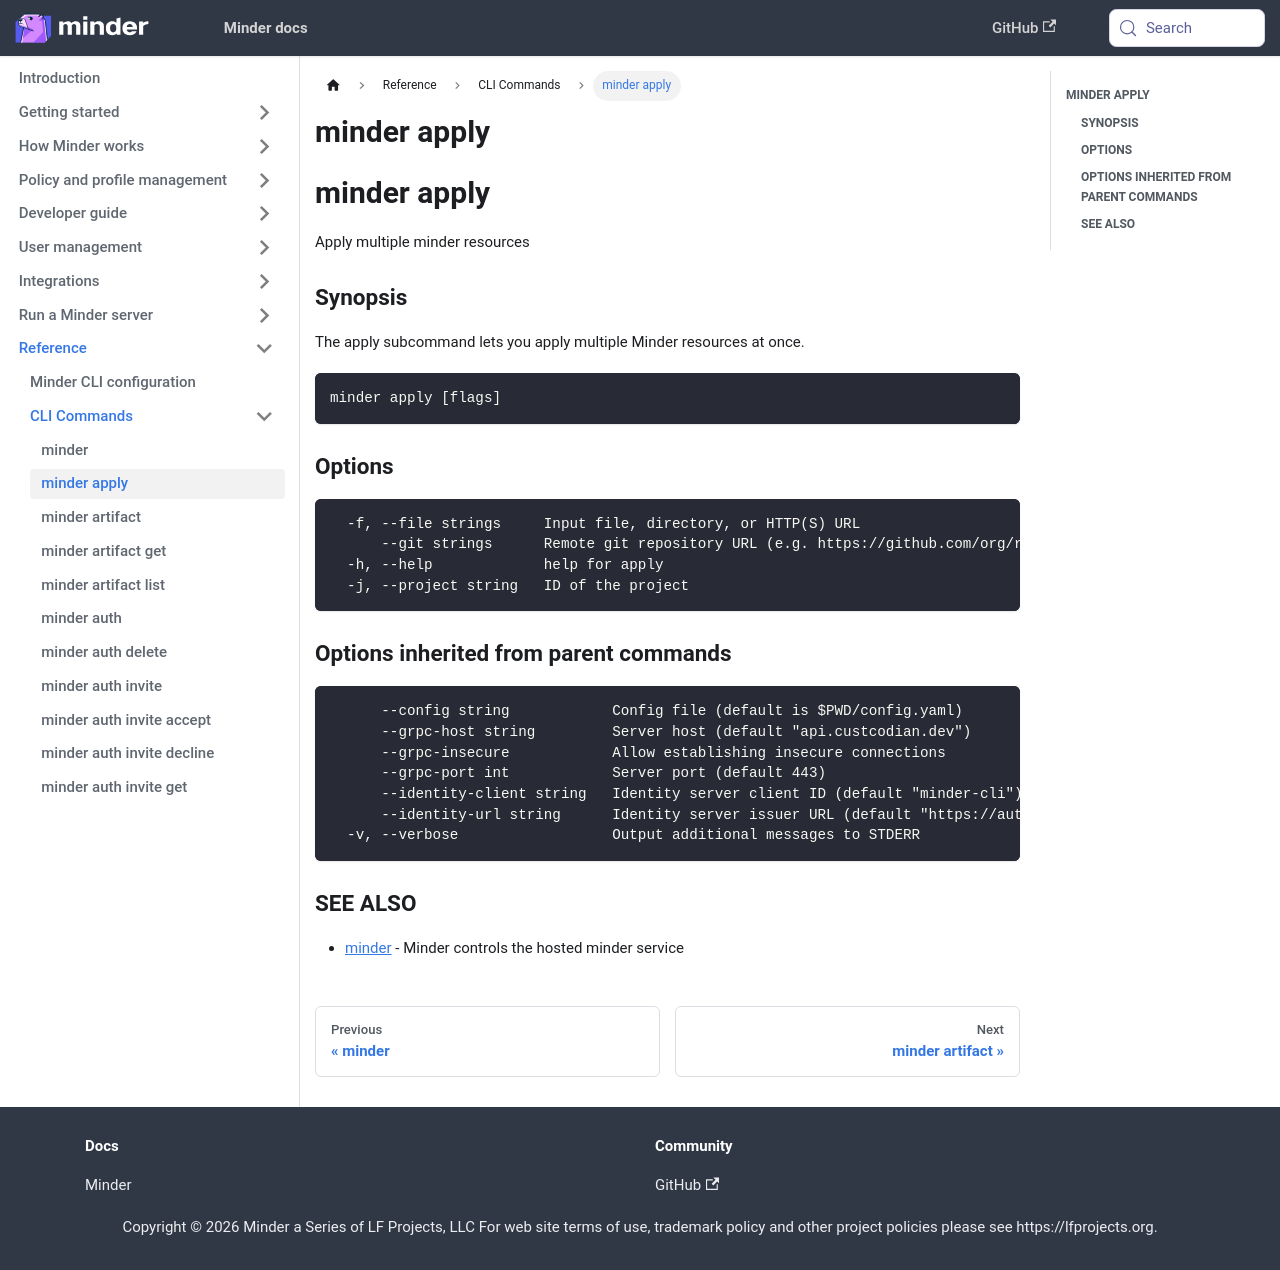

repository: mindersec/minder · page: ref/cli/minder_apply.html · generator: docusaurus

---
title: minder apply
---
## minder apply

Apply multiple minder resources

### Synopsis

The apply subcommand lets you apply multiple Minder resources at once.

```
minder apply [flags]
```

### Options

```
  -f, --file strings     Input file, directory, or HTTP(S) URL
      --git strings      Remote git repository URL (e.g. https://github.com/org/repo?subdir)
  -h, --help             help for apply
  -j, --project string   ID of the project
```

### Options inherited from parent commands

```
      --config string            Config file (default is $PWD/config.yaml)
      --grpc-host string         Server host (default "api.custcodian.dev")
      --grpc-insecure            Allow establishing insecure connections
      --grpc-port int            Server port (default 443)
      --identity-client string   Identity server client ID (default "minder-cli")
      --identity-url string      Identity server issuer URL (default "https://auth.custcodian.dev")
  -v, --verbose                  Output additional messages to STDERR
```

### SEE ALSO

* [minder](minder.md)	 - Minder controls the hosted minder service
